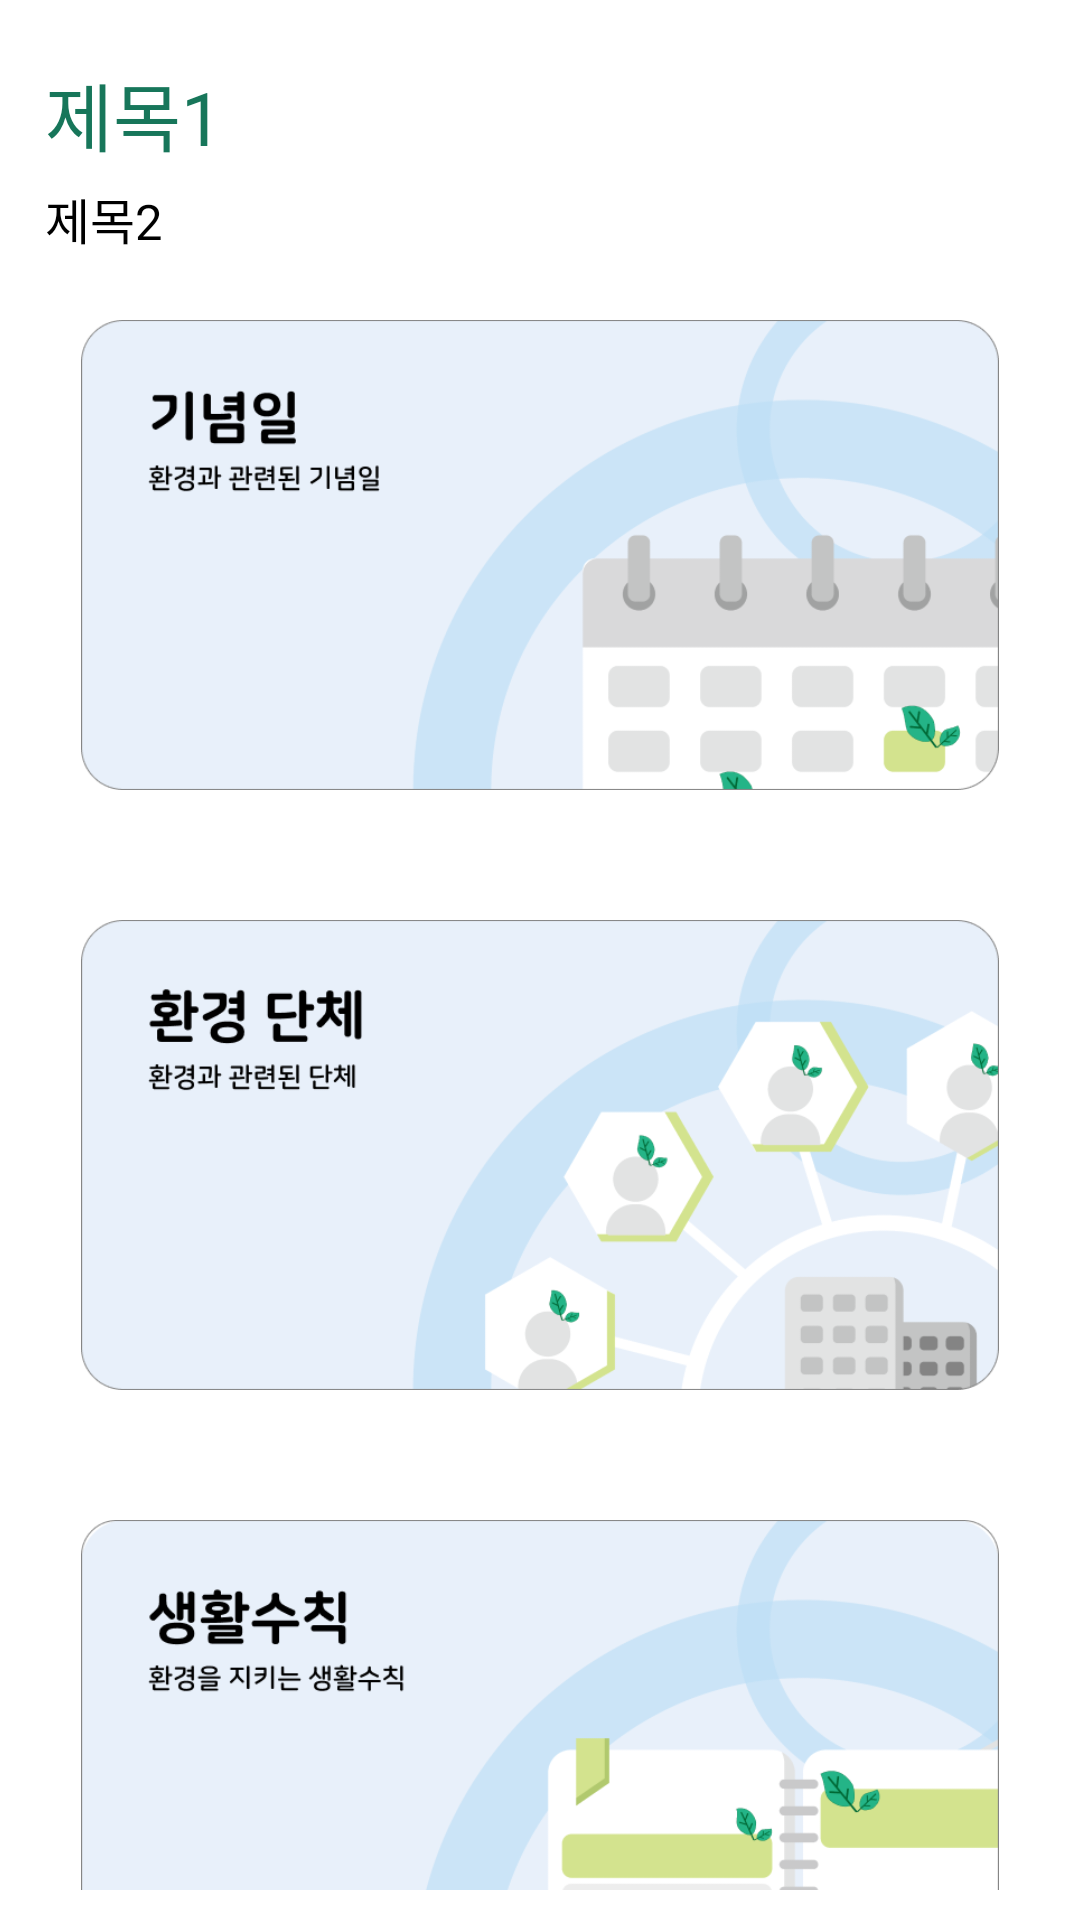

Layout XML and referenced resources for this Android screen:
<!-- AndroidManifest.xml: application theme Theme.AppCompat.NoActionBar -->
<!-- res/layout/activity_eco_menu.xml -->
<?xml version="1.0" encoding="utf-8"?>
<androidx.constraintlayout.widget.ConstraintLayout xmlns:android="http://schemas.android.com/apk/res/android"
    android:layout_width="match_parent"
    android:layout_height="match_parent"
    xmlns:app="http://schemas.android.com/apk/res-auto"
    android:background="@color/white">
    <LinearLayout
        android:layout_width="match_parent"
        android:layout_height="match_parent"
        android:orientation="vertical"
        android:layout_marginTop="20dp"
        android:layout_marginRight="15dp"
        android:layout_marginLeft="15dp"
        android:layout_marginBottom="10dp">
        <TextView
            android:textSize="12pt"
            android:id="@+id/menuTitle1"
            android:textColor="@color/listtitle"
            android:text="제목1"
            android:paddingBottom="5dp"
            android:layout_width="match_parent"
            android:layout_height="wrap_content"/>
        <TextView
            android:textSize="8pt"
            android:textColor="@color/black"
            android:id="@+id/menuTitle2"
            android:text="제목2"
            android:layout_width="match_parent"
            android:layout_height="wrap_content" />

        <ImageButton
            android:id="@+id/icon3"
            android:layout_width="wrap_content"
            android:layout_height="200dp"
            android:scaleType="fitCenter"
            android:backgroundTint="@android:color/transparent"
            android:src="@drawable/icon3test"></ImageButton>

        <ImageButton
            android:id="@+id/icon4"
            android:layout_width="wrap_content"
            android:layout_height="200dp"
            android:scaleType="fitCenter"
            android:backgroundTint="@android:color/transparent"
            android:src="@drawable/icon4test">
        </ImageButton>

        <ImageButton
            android:id="@+id/icon5"
            android:layout_width="wrap_content"
            android:layout_height="200dp"
            android:scaleType="fitCenter"
            android:backgroundTint="@android:color/transparent"
            android:src="@drawable/icon5test">
        </ImageButton>
        </LinearLayout>
</androidx.constraintlayout.widget.ConstraintLayout>
<!-- resources referenced by this layout -->
<resources>
  <color name="black">#FF000000</color>
  <color name="listtitle">#17765A</color>
  <color name="white">#FFFFFFFF</color>
  <!-- drawable icon3test: png bitmap (drawable-v24, 26839 bytes) -->
  <!-- drawable icon4test: png bitmap (drawable-v24, 43571 bytes) -->
  <!-- drawable icon5test: png bitmap (drawable-v24, 28489 bytes) -->
</resources>
